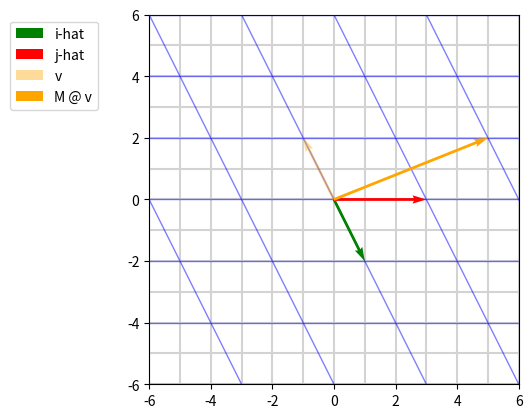

Recreate this plot in Python.
import matplotlib.pyplot as plt
import numpy as np

fig, ax = plt.subplots()

M = np.array([[1, 3], [-2, 0]])
v = np.array([-1, 2])
n = 6

ax.set_xlim(-n, n)
ax.set_ylim(-n, n)

# vertical lines
for x in range(-n, n + 1):
    ax.plot([x, x], [-n, n], color="lightgray")
    p1 = np.array([x, -n])
    p2 = np.array([x, n])
    q1 = M @ p1
    q2 = M @ p2
    ax.plot([q1[0], q2[0]], [q1[1], q2[1]], color="blue", alpha=0.5, linewidth=1, zorder=3) 

# horizontal lines
for y in range(-n, n + 1):
    ax.plot([-n, n], [y, y], color="lightgray")
    p1 = np.array([-n, y])
    p2 = np.array([n, y])
    q1 = M @ p1
    q2 = M @ p2
    ax.plot([q1[0], q2[0]], [q1[1], q2[1]], color="blue", alpha=0.5, linewidth=1, zorder=3)

ax.set_aspect("equal")

# zorder determines the drawing order of plot elements along the depth axis
ax.quiver(0, 0, *M[:, 0], label="i-hat", angles="xy", scale_units="xy", scale=1, color="green", zorder=4)
ax.quiver(0, 0, *M[:, 1], label="j-hat", angles="xy", scale_units="xy", scale=1, color="red", zorder=4)

# drawing v
ax.quiver(0, 0, *v, label="v", angles="xy", scale_units="xy", scale=1, color="orange", alpha=0.4, zorder=5)
ax.quiver(0, 0, *(M @ v), label="M @ v", angles="xy", scale_units="xy", scale=1, color="orange", zorder=5)

print(v, M @ v)

ax.legend(loc="upper right", bbox_to_anchor=(-0.12, 1))
plt.savefig("grid.png", bbox_inches="tight")

plt.show()
